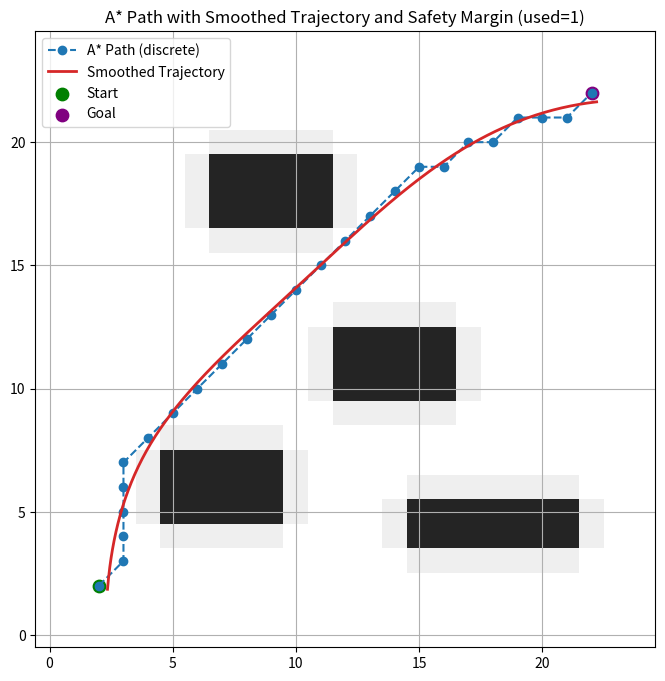

The script that saved this image:
import numpy as np
import matplotlib.pyplot as plt
import heapq
from scipy.interpolate import splprep, splev
from scipy.ndimage import binary_dilation

# =========================================
# Step 1. Create map and multiple obstacles
# =========================================
grid = np.zeros((25, 25))

# Define several obstacles (rectangular blocks)
grid[5:10, 5:8] = 1     # obstacle 1
grid[12:17, 10:13] = 1  # obstacle 2
grid[7:12, 17:20] = 1   # obstacle 3
grid[15:22, 4:6] = 1    # obstacle 4

# Start and goal
start = (2, 2)
goal = (22, 22)

# =========================================
# Step 2. A* Path Planning (with robust indexing)
# =========================================
def astar(grid_map, start, goal):
    rows, cols = grid_map.shape
    open_set = [(0, start)]
    came_from = {}
    g_score = {start: 0}
    moves = [(1,0),(-1,0),(0,1),(0,-1),(1,1),(-1,1),(1,-1),(-1,-1)]  # 8 directions

    visited = set()
    while open_set:
        _, current = heapq.heappop(open_set)
        if current == goal:
            path = []
            while current in came_from:
                path.append(current)
                current = came_from[current]
            path.append(start)
            return path[::-1]

        if current in visited:
            continue
        visited.add(current)

        for dx, dy in moves:
            nx = current[0] + dx
            ny = current[1] + dy
            neighbor = (nx, ny)
            # check bounds
            if not (0 <= nx < rows and 0 <= ny < cols):
                continue
            # check occupancy (use explicit 2D indexing)
            if grid_map[nx, ny] != 0:
                continue
            tentative_g = g_score[current] + np.hypot(dx, dy)
            if tentative_g < g_score.get(neighbor, float('inf')):
                came_from[neighbor] = current
                g_score[neighbor] = tentative_g
                # heuristic = euclidean distance
                f_score = tentative_g + np.hypot(goal[0]-nx, goal[1]-ny)
                heapq.heappush(open_set, (f_score, neighbor))
    # no path found
    return []

# =========================================
# Step 3. Inflate obstacles but fallback if no path
# =========================================
initial_safety = 1  # the value you tried that caused error
safety_distance = initial_safety
path = []

# Try decreasing safety_distance until path found or reach 0
while safety_distance >= 0:
    inflated_grid = binary_dilation(grid, iterations=safety_distance).astype(int)
    path = astar(inflated_grid, start, goal)
    if len(path) > 0:
        print(f"Path found with safety_distance = {safety_distance}")
        break
    else:
        print(f"No path with safety_distance = {safety_distance}, decreasing...")
        safety_distance -= 1

if len(path) == 0:
    raise RuntimeError("No valid path found even with safety_distance = 0. Check map or start/goal positions.")

path = np.array(path)  # shape (N,2) now guaranteed because path non-empty

# =========================================
# Step 4. Spline Smoothing (safe checks)
# =========================================
if path.shape[0] > 3:
    # Use cubic B-spline for smooth trajectory  (Cubic Spline Interpolation)
    tck, u = splprep([path[:,0], path[:,1]], s=2)
    unew = np.linspace(0, 1, 400)
    x_smooth, y_smooth = splev(unew, tck)
else:
    # Not enough points for spline: just use the path points
    x_smooth, y_smooth = path[:,0], path[:,1]

# =========================================
# Step 5. Visualization with safety shading
# =========================================
plt.figure(figsize=(8,8))

# Plot inflated safety zone (light gray transparent) using the inflated_grid we used
plt.imshow(inflated_grid.T, origin='lower', cmap='Greys', alpha=0.3)

# Plot original obstacles (dark gray)
plt.imshow(grid.T, origin='lower', cmap='gray_r', alpha=0.8)

# Plot A* discrete path
plt.plot(path[:,0], path[:,1], 'o--', label="A* Path (discrete)", color='tab:blue')

# Plot smoothed spline trajectory
plt.plot(x_smooth, y_smooth, '-', label="Smoothed Trajectory", color='tab:red', linewidth=2)

# Start and goal markers
plt.scatter(*start, color='green', s=80, label='Start')
plt.scatter(*goal, color='purple', s=80, label='Goal')

# Formatting
plt.title(f"A* Path with Smoothed Trajectory and Safety Margin (used={safety_distance})")
plt.axis("equal")
plt.legend()
plt.grid(True)
plt.show()
